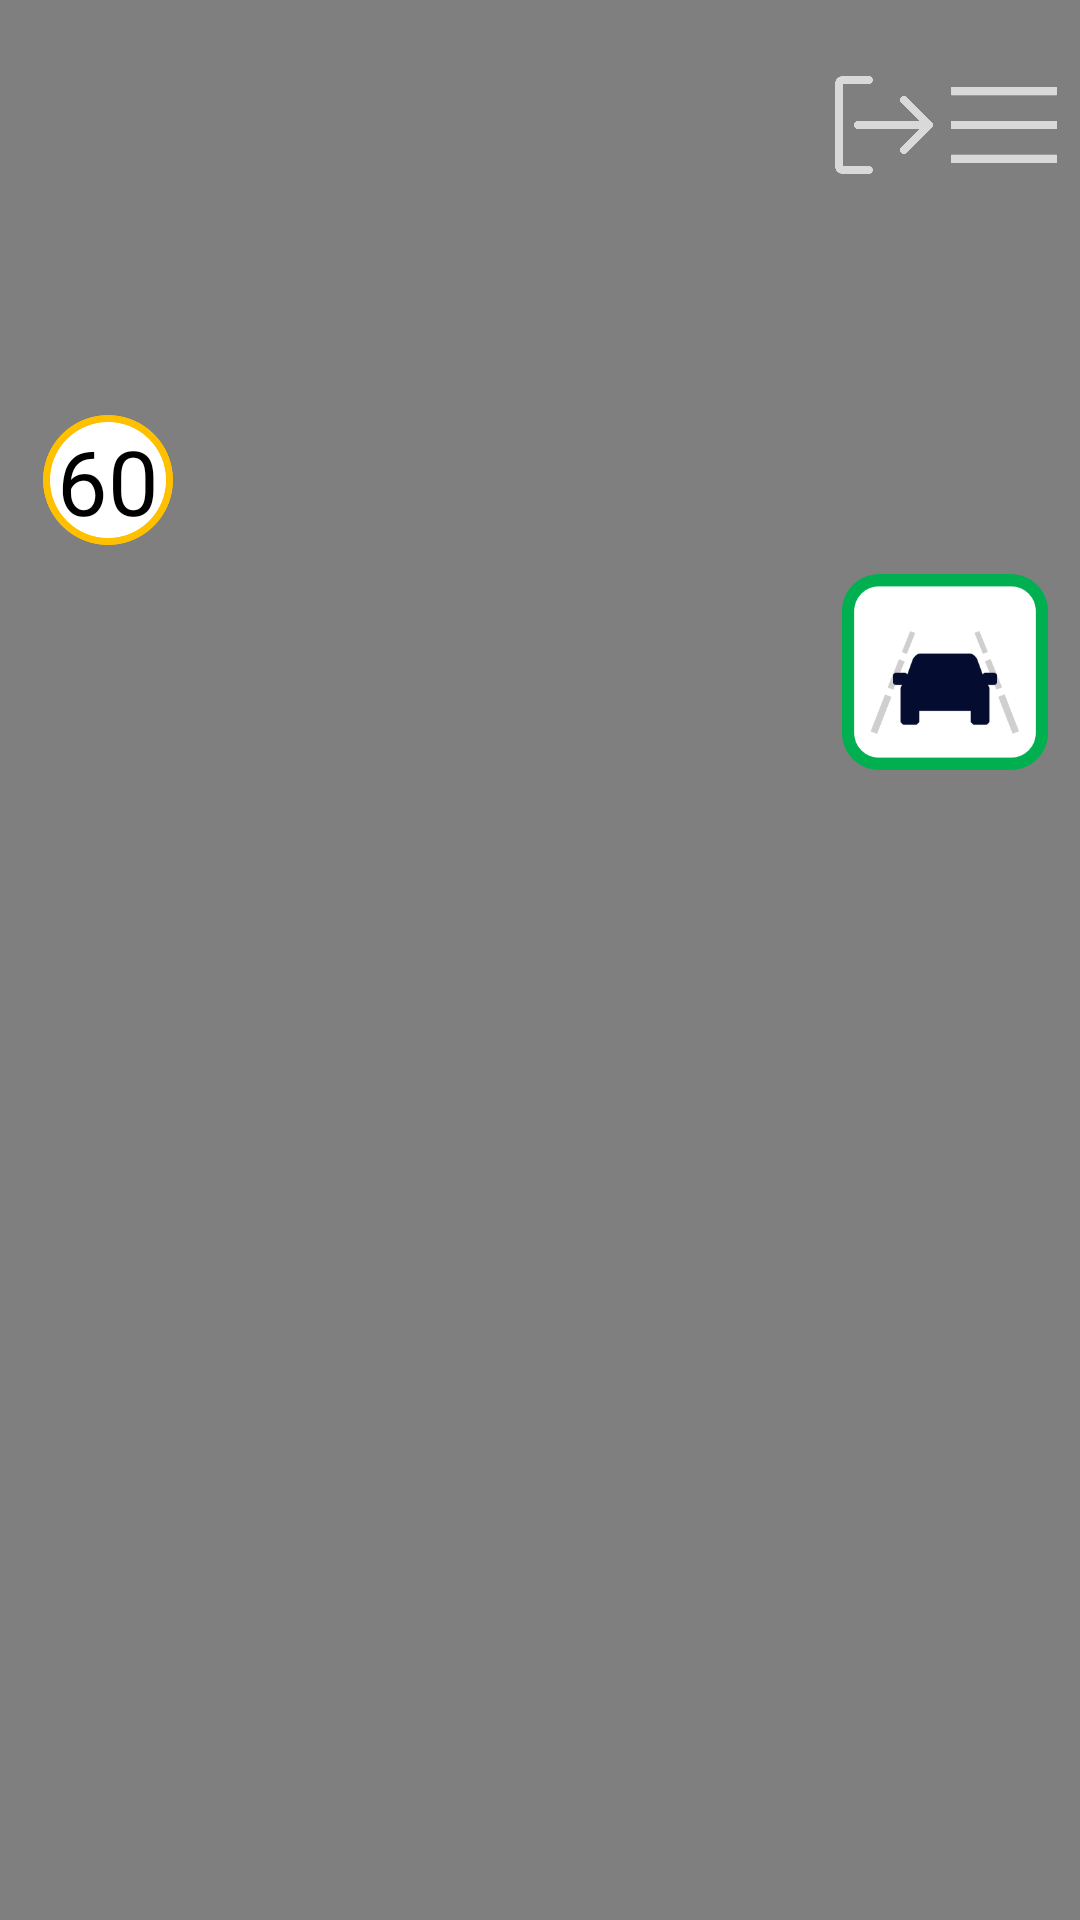

Produce the Android XML layout that renders to this screen, including the resource entries it uses.
<!-- AndroidManifest.xml: application theme Theme.AlphaCar -->
<!-- res/layout/main.xml -->
<?xml version="1.0" encoding="utf-8"?>
<androidx.constraintlayout.widget.ConstraintLayout xmlns:android="http://schemas.android.com/apk/res/android"
    xmlns:app="http://schemas.android.com/apk/res-auto"
    xmlns:tools="http://schemas.android.com/tools"
    android:layout_width="match_parent"
    android:layout_height="match_parent"
    android:background="#040C2F">

    <androidx.constraintlayout.widget.Guideline
        android:id="@+id/guideline2"
        android:layout_width="wrap_content"
        android:layout_height="wrap_content"
        android:orientation="horizontal"
        app:layout_constraintGuide_end="411dp" />

    <androidx.constraintlayout.widget.Guideline
        android:id="@+id/guideline3"
        android:layout_width="wrap_content"
        android:layout_height="wrap_content"
        android:orientation="vertical"
        app:layout_constraintGuide_begin="285dp" />

    <androidx.constraintlayout.widget.Guideline
        android:id="@+id/guideline4"
        android:layout_width="wrap_content"
        android:layout_height="wrap_content"
        android:orientation="vertical"
        app:layout_constraintGuide_end="285dp" />

    <androidx.constraintlayout.widget.Guideline
        android:id="@+id/guideline5"
        android:layout_width="wrap_content"
        android:layout_height="wrap_content"
        android:orientation="vertical"
        app:layout_constraintGuide_begin="550dp" />

    <androidx.constraintlayout.widget.Guideline
        android:id="@+id/guideline6"
        android:layout_width="wrap_content"
        android:layout_height="wrap_content"
        android:orientation="horizontal"
        app:layout_constraintGuide_percent="0.2" />

    <androidx.constraintlayout.widget.Guideline
        android:id="@+id/guideline7"
        android:layout_width="wrap_content"
        android:layout_height="wrap_content"
        android:orientation="horizontal"
        app:layout_constraintGuide_percent="0.8" />

    <androidx.constraintlayout.widget.Guideline
        android:id="@+id/guideline8"
        android:layout_width="wrap_content"
        android:layout_height="wrap_content"
        android:orientation="vertical"
        app:layout_constraintGuide_percent="0.97" />

    <androidx.constraintlayout.widget.Guideline
        android:id="@+id/guideline9"
        android:layout_width="wrap_content"
        android:layout_height="wrap_content"
        android:orientation="vertical"
        app:layout_constraintGuide_percent="0.78" />

    <androidx.constraintlayout.widget.Guideline
        android:id="@+id/guideline10"
        android:layout_width="wrap_content"
        android:layout_height="wrap_content"
        android:orientation="horizontal"
        app:layout_constraintGuide_percent="0.5" />

    <androidx.constraintlayout.widget.Guideline
        android:id="@+id/guideline45"
        android:layout_width="wrap_content"
        android:layout_height="wrap_content"
        android:orientation="vertical"
        app:layout_constraintGuide_percent="0.89" />

    <androidx.constraintlayout.widget.Guideline
        android:id="@+id/guideline47"
        android:layout_width="wrap_content"
        android:layout_height="wrap_content"
        android:orientation="horizontal"
        app:layout_constraintGuide_percent="0.13" />

    <androidx.constraintlayout.widget.Guideline
        android:id="@+id/guideline59"
        android:layout_width="wrap_content"
        android:layout_height="wrap_content"
        android:orientation="vertical"
        app:layout_constraintGuide_percent="0.16" />

    <androidx.constraintlayout.widget.Guideline
        android:id="@+id/guideline70"
        android:layout_width="wrap_content"
        android:layout_height="wrap_content"
        android:orientation="horizontal"
        app:layout_constraintGuide_begin="223dp" />

    <androidx.constraintlayout.widget.Guideline
        android:id="@+id/guideline67"
        android:layout_width="wrap_content"
        android:layout_height="wrap_content"
        android:orientation="horizontal"
        app:layout_constraintGuide_percent="0.37" />

    <androidx.constraintlayout.widget.Guideline
        android:id="@+id/guideline60"
        android:layout_width="wrap_content"
        android:layout_height="wrap_content"
        android:orientation="vertical"
        app:layout_constraintGuide_percent="0.04" />

    <androidx.constraintlayout.widget.Guideline
        android:id="@+id/guideline52"
        android:layout_width="wrap_content"
        android:layout_height="wrap_content"
        android:orientation="vertical"
        app:layout_constraintGuide_percent="0.86" />

    

    <androidx.constraintlayout.widget.Guideline
        android:id="@+id/guideline138"
        android:layout_width="wrap_content"
        android:layout_height="wrap_content"
        android:orientation="vertical"
        app:layout_constraintGuide_begin="525dp" />

    <VideoView
        android:id="@+id/vidMain"
        android:layout_width="0dp"
        android:layout_height="fill_parent"
        app:layout_constraintBottom_toBottomOf="parent"
        app:layout_constraintEnd_toStartOf="@+id/guideline138"
        app:layout_constraintHorizontal_bias="1.0"
        app:layout_constraintStart_toStartOf="parent"
        app:layout_constraintTop_toTopOf="parent"
        app:layout_constraintVertical_bias="0.0" />

    <DigitalClock
        android:id="@+id/digitalClock"
        android:layout_width="0dp"
        android:layout_height="wrap_content"
        android:background="#48DEE4EF"
        android:gravity="center"
        android:textColor="#FFFFFF"
        android:textSize="17sp"
        app:layout_constraintEnd_toStartOf="@+id/guideline4"
        app:layout_constraintHorizontal_bias="1.0"
        app:layout_constraintStart_toStartOf="@+id/guideline3"
        app:layout_constraintTop_toTopOf="parent" />

    <ImageView
        android:id="@+id/imgBtnMenu"
        android:layout_width="40dp"
        android:layout_height="0dp"
        app:layout_constraintBottom_toTopOf="@+id/guideline47"
        app:layout_constraintEnd_toStartOf="@+id/guideline8"
        app:layout_constraintStart_toStartOf="@+id/guideline45"
        app:layout_constraintTop_toTopOf="parent"
        app:srcCompat="@drawable/menu" />

    <TextView
        android:id="@+id/tvWarning"
        android:layout_width="0dp"
        android:layout_height="0dp"
        android:fontFamily="@font/nanumsquare_aceb"
        android:gravity="center"
        android:textColor="#FFFFFF"
        android:textSize="24sp"
        app:layout_constraintBottom_toTopOf="@+id/guideline7"
        app:layout_constraintEnd_toStartOf="@+id/guideline8"
        app:layout_constraintStart_toStartOf="@+id/guideline9"
        app:layout_constraintTop_toTopOf="@+id/guideline70" />

    <ImageView
        android:id="@+id/imgWarning"
        android:layout_width="0dp"
        android:layout_height="0dp"
        app:layout_constraintBottom_toTopOf="@+id/guideline10"
        app:layout_constraintEnd_toStartOf="@+id/guideline8"
        app:layout_constraintStart_toStartOf="@+id/guideline9"
        app:layout_constraintTop_toTopOf="@+id/guideline6"
        app:srcCompat="@drawable/cn6" />

    <ImageView
        android:id="@+id/imgBtnBack"
        android:layout_width="40dp"
        android:layout_height="0dp"
        app:layout_constraintBottom_toTopOf="@+id/guideline47"
        app:layout_constraintEnd_toStartOf="@+id/guideline52"
        app:layout_constraintHorizontal_bias="0.555"
        app:layout_constraintStart_toStartOf="@+id/guideline9"
        app:layout_constraintTop_toTopOf="parent"
        app:layout_constraintVertical_bias="0.0"
        app:srcCompat="@drawable/out_g" />

    <ImageView
        android:id="@+id/imageView6"
        android:layout_width="0dp"
        android:layout_height="0dp"
        app:layout_constraintBottom_toTopOf="@+id/guideline67"
        app:layout_constraintEnd_toStartOf="@+id/guideline59"
        app:layout_constraintStart_toStartOf="@+id/guideline60"
        app:layout_constraintTop_toTopOf="@+id/guideline47"
        app:srcCompat="@drawable/speed" />

    <TextView
        android:id="@+id/tvSpeed"
        android:layout_width="wrap_content"
        android:layout_height="wrap_content"
        android:fontFamily="@font/nanumsquare_aceb"
        android:text="60"
        android:textColor="@color/black"
        android:textSize="30sp"
        app:layout_constraintBottom_toTopOf="@+id/guideline67"
        app:layout_constraintEnd_toStartOf="@+id/guideline59"
        app:layout_constraintStart_toStartOf="@+id/guideline60"
        app:layout_constraintTop_toTopOf="@+id/guideline47" />

    <FrameLayout
        android:id="@+id/lin_test"
        android:layout_width="0dp"
        android:layout_height="0dp"
        app:layout_constraintBottom_toBottomOf="parent"
        app:layout_constraintEnd_toEndOf="parent"
        app:layout_constraintStart_toStartOf="parent"
        app:layout_constraintTop_toTopOf="parent">

    </FrameLayout>

</androidx.constraintlayout.widget.ConstraintLayout>
<!-- resources referenced by this layout -->
<resources>
  <!-- drawable cn6: png bitmap (drawable, 8870 bytes) -->
  <!-- drawable menu: png bitmap (drawable, 1540 bytes) -->
  <!-- drawable out_g: png bitmap (drawable, 3455 bytes) -->
  <!-- drawable speed: png bitmap (drawable, 4278 bytes) -->
  <style name="Theme.AlphaCar" parent="Theme.MaterialComponents.DayNight.DarkActionBar">
          
          <item name="colorPrimary">@color/purple_500</item>
          <item name="colorPrimaryVariant">@color/purple_700</item>
          <item name="colorOnPrimary">@color/white</item>
          
          <item name="colorSecondary">@color/teal_200</item>
          <item name="colorSecondaryVariant">@color/teal_700</item>
          <item name="colorOnSecondary">@color/black</item>
          
          <item name="android:statusBarColor" tools:targetApi="l">?attr/colorPrimaryVariant</item>
          
  
          <item name="windowNoTitle">true</item>
  
      </style>
  <!-- not gathered from this repository: default colours our renderer supplied (Android Studio template values) -->
  <color name="purple_500">#FF6200EE</color>
  <color name="purple_700">#FF3700B3</color>
  <color name="teal_200">#FF03DAC5</color>
  <color name="teal_700">#FF018786</color>
  <color name="black">#FF000000</color>
  <color name="white">#FFFFFFFF</color>
</resources>
